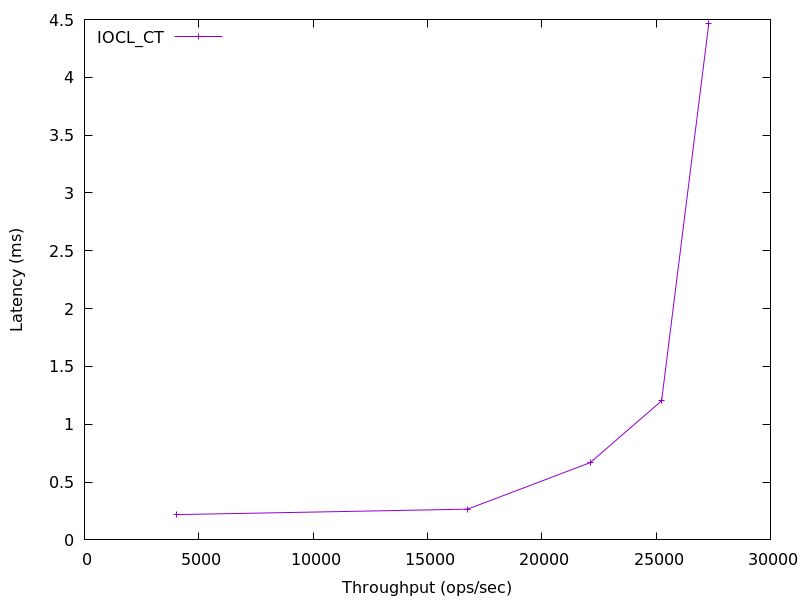

Data behind this chart, as committed beside it:
4014.1385243116665, 0.21881299999999998
16753, 0.266
22119, 0.6686
25239, 1.203
27305, 4.466
